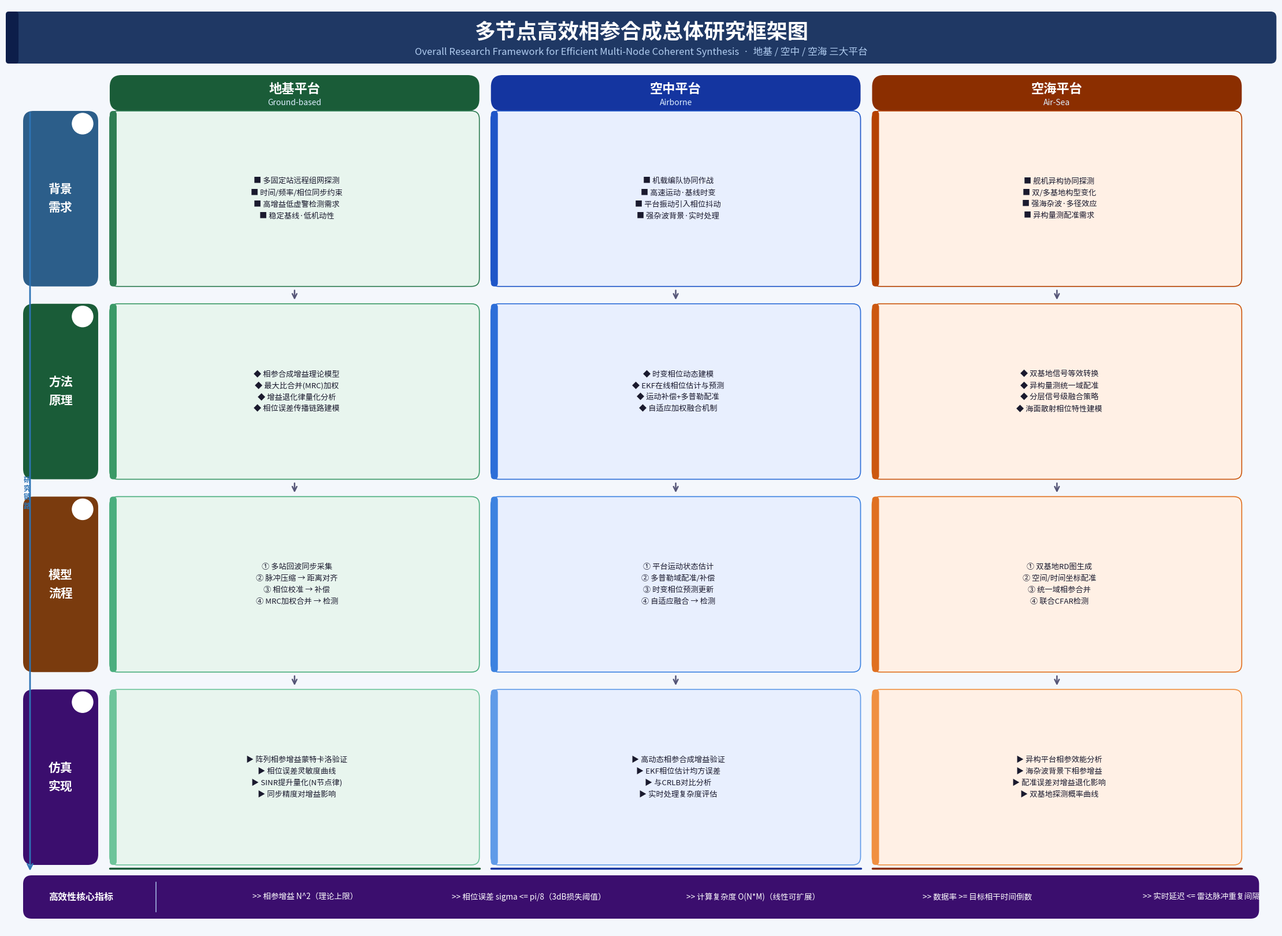

Source code (Python): (Note: this script raises an exception after producing the figure.)
"""
generate_framework_v9.py
────────────────────────────────────────────────────────────────────────
多节点高效相参合成总体研究框架图（PNG 格式）

布局（4行 × 3列 主体 + 左侧层次标签 + 底部高效核心栏）：
  ┌───────────────────────────────────────────────────────────────┐
  │                  总标题                                        │
  ├──────────┬──────────────┬──────────────┬──────────────────────┤
  │  层次    │  地基平台    │  空中平台    │  空海平台            │
  ├──────────┼──────────────┼──────────────┼──────────────────────┤
  │ 背景需求 │  ...         │  ...         │  ...                 │
  │          │      ↓       │      ↓       │      ↓               │
  │ 方法原理 │  ...         │  ...         │  ...                 │
  │          │      ↓       │      ↓       │      ↓               │
  │ 模型流程 │  ...         │  ...         │  ...                 │
  │          │      ↓       │      ↓       │      ↓               │
  │ 仿真实现 │  ...         │  ...         │  ...                 │
  ├──────────┴──────────────┴──────────────┴──────────────────────┤
  │              高效相参合成核心指标（共性底栏）                   │
  └───────────────────────────────────────────────────────────────┘

运行：
    python generate_framework_v9.py
输出：
    coherent_framework_v9.png
"""

import matplotlib
matplotlib.use('Agg')

import matplotlib.pyplot as plt
import matplotlib.patches as mpatches
import matplotlib.font_manager as fm
import os

# ─── 字体 ──────────────────────────────────────────────────────────────
FONT_REGULAR = '/usr/share/fonts/opentype/noto/NotoSansCJK-Regular.ttc'
FONT_BOLD    = '/usr/share/fonts/opentype/noto/NotoSansCJK-Bold.ttc'
fp_r = fm.FontProperties(fname=FONT_REGULAR) if os.path.exists(FONT_REGULAR) else fm.FontProperties()
fp_b = fm.FontProperties(fname=FONT_BOLD)    if os.path.exists(FONT_BOLD)    else fm.FontProperties(weight='bold')

# ─── 调色板 ────────────────────────────────────────────────────────────
C_BG        = '#F4F7FC'    # 背景
C_TITLE     = '#1F3864'    # 主标题栏深蓝
C_TITLE2    = '#2E74B5'    # 次标题蓝

# 地基平台 — 绿色系
C_GND_H     = '#1A5C38'   # 深绿（列头）
C_GND_L1    = '#2E7D52'   # 需求行
C_GND_L2    = '#3A9966'   # 原理行
C_GND_L3    = '#4BAE7E'   # 流程行
C_GND_L4    = '#6DC49A'   # 仿真行
C_GND_BG    = '#E8F5EE'   # 内容格背景

# 空中平台 — 蓝色系
C_AIR_H     = '#1435A0'   # 深蓝（列头）
C_AIR_L1    = '#1F56C8'
C_AIR_L2    = '#2D6ED8'
C_AIR_L3    = '#3C82E0'
C_AIR_L4    = '#609BE8'
C_AIR_BG    = '#E8EFFE'

# 空海平台 — 橙色系
C_SEA_H     = '#8B2E00'   # 深橙（列头）
C_SEA_L1    = '#B54200'
C_SEA_L2    = '#CC5810'
C_SEA_L3    = '#E07020'
C_SEA_L4    = '#F09040'
C_SEA_BG    = '#FFF0E5'

# 底栏 — 紫色
C_BOT_H     = '#3B0E6E'
C_BOT_BG    = '#EDE8F8'

C_ARROW     = '#555577'
C_WHITE     = '#FFFFFF'
C_TEXT_D    = '#1A1A2E'   # 深色正文
C_LAYER_BG  = '#D6E4F7'   # 层次标签背景

# ─── 画布 ──────────────────────────────────────────────────────────────
FIG_W, FIG_H = 22, 16     # inches，宽屏

fig, ax = plt.subplots(figsize=(FIG_W, FIG_H))
ax.set_xlim(0, FIG_W)
ax.set_ylim(0, FIG_H)
ax.axis('off')
fig.patch.set_facecolor(C_BG)
ax.set_facecolor(C_BG)


# ─── 工具函数 ──────────────────────────────────────────────────────────
def rbox(ax, x, y, w, h, fc, ec='none', lw=0, radius=0.18, zorder=2):
    box = mpatches.FancyBboxPatch(
        (x, y), w, h,
        boxstyle=f'round,pad=0,rounding_size={radius}',
        fc=fc, ec=ec, lw=lw, zorder=zorder,
        transform=ax.transData, clip_on=False
    )
    ax.add_patch(box)
    return box


def text(ax, x, y, s, fp, sz, color, ha='center', va='center', zorder=3):
    ax.text(x, y, s, fontproperties=fp, fontsize=sz,
            color=color, ha=ha, va=va, zorder=zorder,
            transform=ax.transData, clip_on=False)


def arrow_down(ax, x, y_top, length=0.30):
    ax.annotate('', xy=(x, y_top - length), xytext=(x, y_top),
                arrowprops=dict(arrowstyle='->', color=C_ARROW,
                                lw=1.8, mutation_scale=14),
                zorder=4)


def multiline_text(ax, cx, cy, lines, fp, sz, color, line_gap=0.17,
                   ha='center', va='center'):
    """在 cy 为中心处，逐行绘制 lines 列表"""
    n = len(lines)
    top_y = cy + (n - 1) * line_gap / 2
    for i, ln in enumerate(lines):
        text(ax, cx, top_y - i * line_gap, ln, fp, sz, color, ha=ha, va=va)


# ══════════════════════════════════════════════════════════════════════
# 1.  主标题栏
# ══════════════════════════════════════════════════════════════════════
TITLE_Y  = FIG_H - 1.00
TITLE_H  = 0.90
rbox(ax, 0.0, TITLE_Y, FIG_W, TITLE_H, C_TITLE, radius=0.1, zorder=1)
rbox(ax, 0.0, TITLE_Y, 0.22, TITLE_H, '#0D1E4A', radius=0.05, zorder=2)

text(ax, FIG_W / 2, TITLE_Y + TITLE_H * 0.60,
     '多节点高效相参合成总体研究框架图',
     fp_b, 26, C_WHITE)
text(ax, FIG_W / 2, TITLE_Y + TITLE_H * 0.22,
     'Overall Research Framework for Efficient Multi-Node Coherent Synthesis  ·  地基 / 空中 / 空海 三大平台',
     fp_r, 12, '#B0CCF0')

# ══════════════════════════════════════════════════════════════════════
# 2.  布局常量
# ══════════════════════════════════════════════════════════════════════
MARGIN   = 0.30
LABEL_W  = 1.30          # 左侧层次标签宽度
COL_GAP  = 0.20          # 列间隙
BOT_H    = 0.75          # 底部共性栏高度
BOT_Y    = 0.20          # 底部栏 y

CONTENT_TOP = TITLE_Y - 0.20       # 内容区顶部
CONTENT_BOT = BOT_Y + BOT_H + 0.18 # 内容区底部

CONTENT_H   = CONTENT_TOP - CONTENT_BOT   # 内容区总高
HEADER_H    = 0.62                 # 平台列头高度
ARROW_GAP   = 0.30                 # 行间箭头区高度
N_ROWS      = 4
BODY_H      = (CONTENT_H - HEADER_H - ARROW_GAP * (N_ROWS - 1)) / N_ROWS

# 三列
COL_X0 = MARGIN + LABEL_W + COL_GAP
AVAIL_W = FIG_W - MARGIN - COL_X0 - MARGIN
COL_W   = (AVAIL_W - COL_GAP * 2) / 3

col_xs = [COL_X0,
          COL_X0 + COL_W + COL_GAP,
          COL_X0 + 2 * (COL_W + COL_GAP)]
col_cx = [x + COL_W / 2 for x in col_xs]

# 层次行（从上到下）
row_labels  = ['背景\n需求', '方法\n原理', '模型\n流程', '仿真\n实现']
row_titles  = ['背景需求', '方法原理（高效相参）', '模型流程', '仿真实现']

# 从上往下计算每行顶部 y 坐标
row_ys = []
y_cur = CONTENT_TOP - HEADER_H
for i in range(N_ROWS):
    row_ys.append(y_cur)
    y_cur -= BODY_H
    if i < N_ROWS - 1:
        y_cur -= ARROW_GAP    # 箭头间隔

# ══════════════════════════════════════════════════════════════════════
# 3.  平台列头
# ══════════════════════════════════════════════════════════════════════
plat_cfgs = [
    ('地基平台\nGround-based',  C_GND_H,  [C_GND_L1, C_GND_L2, C_GND_L3, C_GND_L4], C_GND_BG),
    ('空中平台\nAirborne',      C_AIR_H,  [C_AIR_L1, C_AIR_L2, C_AIR_L3, C_AIR_L4], C_AIR_BG),
    ('空海平台\nAir-Sea',       C_SEA_H,  [C_SEA_L1, C_SEA_L2, C_SEA_L3, C_SEA_L4], C_SEA_BG),
]

HEADER_TOP = CONTENT_TOP - HEADER_H
for i, (title, hdr_col, row_cols, bg_col) in enumerate(plat_cfgs):
    cx = col_cx[i]
    x0 = col_xs[i]
    # 列头背景
    rbox(ax, x0, HEADER_TOP, COL_W, HEADER_H, hdr_col, radius=0.20, zorder=2)
    lines = title.split('\n')
    text(ax, cx, HEADER_TOP + HEADER_H * 0.60, lines[0], fp_b, 16, C_WHITE)
    text(ax, cx, HEADER_TOP + HEADER_H * 0.22, lines[1], fp_r, 10, '#DDEEFF')

# ══════════════════════════════════════════════════════════════════════
# 4.  左侧层次标签
# ══════════════════════════════════════════════════════════════════════
LAYER_COLS = ['#2C5E8A', '#1A5C38', '#7A3B0E', '#3B0E6E']
for i, (lbl, lyr_col) in enumerate(zip(row_labels, LAYER_COLS)):
    y0 = row_ys[i]
    cy = y0 - BODY_H / 2
    rbox(ax, MARGIN, y0 - BODY_H, LABEL_W, BODY_H, lyr_col, radius=0.18, zorder=2)
    for j, line_str in enumerate(lbl.split('\n')):
        off = 0.16 if j == 0 else -0.16
        text(ax, MARGIN + LABEL_W / 2, cy + off, line_str, fp_b, 15, C_WHITE)

# ══════════════════════════════════════════════════════════════════════
# 5.  内容格数据
# ══════════════════════════════════════════════════════════════════════
# [row][col] => list of text lines
CELL_DATA = [
    # ── 行0：背景需求 ──────────────────────────────────────────────
    [
        # 地基平台
        ['■ 多固定站远程组网探测',
         '■ 时间/频率/相位同步约束',
         '■ 高增益低虚警检测需求',
         '■ 稳定基线·低机动性'],
        # 空中平台
        ['■ 机载编队协同作战',
         '■ 高速运动·基线时变',
         '■ 平台振动引入相位抖动',
         '■ 强杂波背景·实时处理'],
        # 空海平台
        ['■ 舰机异构协同探测',
         '■ 双/多基地构型变化',
         '■ 强海杂波·多径效应',
         '■ 异构量测配准需求'],
    ],
    # ── 行1：方法原理 ──────────────────────────────────────────────
    [
        # 地基平台
        ['◆ 相参合成增益理论模型',
         '◆ 最大比合并(MRC)加权',
         '◆ 增益退化律量化分析',
         '◆ 相位误差传播链路建模'],
        # 空中平台
        ['◆ 时变相位动态建模',
         '◆ EKF在线相位估计与预测',
         '◆ 运动补偿+多普勒配准',
         '◆ 自适应加权融合机制'],
        # 空海平台
        ['◆ 双基地信号等效转换',
         '◆ 异构量测统一域配准',
         '◆ 分层信号级融合策略',
         '◆ 海面散射相位特性建模'],
    ],
    # ── 行2：模型流程 ──────────────────────────────────────────────
    [
        # 地基平台
        ['① 多站回波同步采集',
         '② 脉冲压缩 → 距离对齐',
         '③ 相位校准 → 补偿',
         '④ MRC加权合并 → 检测'],
        # 空中平台
        ['① 平台运动状态估计',
         '② 多普勒域配准/补偿',
         '③ 时变相位预测更新',
         '④ 自适应融合 → 检测'],
        # 空海平台
        ['① 双基地RD图生成',
         '② 空间/时间坐标配准',
         '③ 统一域相参合并',
         '④ 联合CFAR检测'],
    ],
    # ── 行3：仿真实现 ──────────────────────────────────────────────
    [
        # 地基平台
        ['▶ 阵列相参增益蒙特卡洛验证',
         '▶ 相位误差灵敏度曲线',
         '▶ SINR提升量化(N节点律)',
         '▶ 同步精度对增益影响'],
        # 空中平台
        ['▶ 高动态相参合成增益验证',
         '▶ EKF相位估计均方误差',
         '▶ 与CRLB对比分析',
         '▶ 实时处理复杂度评估'],
        # 空海平台
        ['▶ 异构平台相参效能分析',
         '▶ 海杂波背景下相参增益',
         '▶ 配准误差对增益退化影响',
         '▶ 双基地探测概率曲线'],
    ],
]

# ══════════════════════════════════════════════════════════════════════
# 6.  绘制内容格 + 行间箭头
# ══════════════════════════════════════════════════════════════════════
for row_i in range(N_ROWS):
    y_top = row_ys[row_i]
    y_bot = y_top - BODY_H
    row_cy = y_bot + BODY_H / 2

    for col_i, (plat_title, hdr_col, row_cols, bg_col) in enumerate(plat_cfgs):
        x0 = col_xs[col_i]
        cx = col_cx[col_i]
        accent = row_cols[row_i]

        # 格子背景（浅色）+ 左侧强调色竖条
        rbox(ax, x0, y_bot, COL_W, BODY_H, bg_col, ec=accent, lw=1.2, radius=0.14, zorder=2)
        rbox(ax, x0, y_bot, 0.12, BODY_H, accent, radius=0.06, zorder=3)

        # 文本
        lines = CELL_DATA[row_i][col_i]
        n = len(lines)
        v_step = min(0.20, (BODY_H - 0.20) / max(n, 1))
        y_start = y_bot + BODY_H / 2 + v_step * (n - 1) / 2
        for k, ln in enumerate(lines):
            text(ax, cx + 0.04, y_start - k * v_step, ln,
                 fp_r, 9.5, C_TEXT_D, ha='center', va='center')

    # 行间箭头（第0~2行之后）
    if row_i < N_ROWS - 1:
        arrow_y_top = y_bot   # 该行底部
        arrow_y_bot = row_ys[row_i + 1]   # 下一行顶部
        mid_y = (arrow_y_top + arrow_y_bot) / 2 + 0.03
        for cx in col_cx:
            arrow_down(ax, cx, arrow_y_top - 0.04, length=ARROW_GAP - 0.08)

# ══════════════════════════════════════════════════════════════════════
# 7.  底部：高效相参合成核心指标共性栏
# ══════════════════════════════════════════════════════════════════════
rbox(ax, MARGIN, BOT_Y, FIG_W - 2 * MARGIN, BOT_H, C_BOT_H, radius=0.15, zorder=2)

bot_items = [
    '高效性核心指标',
    '>> 相参增益 N^2（理论上限）',
    '>> 相位误差 sigma <= pi/8（3dB损失阈值）',
    '>> 计算复杂度 O(N*M)（线性可扩展）',
    '>> 数据率 >= 目标相干时间倒数',
    '>> 实时延迟 <= 雷达脉冲重复间隔',
]
xs = [MARGIN + 1.0 + i * (FIG_W - 2 * MARGIN - 2.0) / (len(bot_items) - 1) for i in range(len(bot_items))]
for i, (bx, item) in enumerate(zip(xs, bot_items)):
    fp = fp_b if i == 0 else fp_r
    sz = 11.5 if i == 0 else 9.8
    text(ax, bx, BOT_Y + BOT_H / 2, item, fp, sz, C_WHITE)
    if i == 0:
        # 分隔竖线
        ax.plot([bx + 1.3, bx + 1.3], [BOT_Y + 0.12, BOT_Y + BOT_H - 0.12],
                color='#9FAFE0', lw=1.2, zorder=3)

# ══════════════════════════════════════════════════════════════════════
# 8.  左侧：层次序号徽标
# ══════════════════════════════════════════════════════════════════════
layer_badges = ['①', '②', '③', '④']
badge_cols   = ['#2C5E8A', '#1A5C38', '#7A3B0E', '#3B0E6E']
for i in range(N_ROWS):
    y0 = row_ys[i]
    cy = y0 - BODY_H / 2
    badge_x = MARGIN + LABEL_W + 0.01
    circle = plt.Circle((badge_x - 0.28, cy + BODY_H / 2 - 0.22),
                         0.18, color=C_WHITE, zorder=5,
                         transform=ax.transData, clip_on=False)
    ax.add_patch(circle)
    text(ax, badge_x - 0.28, cy + BODY_H / 2 - 0.22,
         layer_badges[i], fp_b, 11, badge_cols[i])

# ══════════════════════════════════════════════════════════════════════
# 9.  右侧：平台标注装饰线
# ══════════════════════════════════════════════════════════════════════
for i, (plat_title, hdr_col, row_cols, bg_col) in enumerate(plat_cfgs):
    x0 = col_xs[i]
    x1 = x0 + COL_W
    bottom_y = row_ys[N_ROWS - 1] - BODY_H
    ax.plot([x0, x1], [bottom_y - 0.06, bottom_y - 0.06],
            color=hdr_col, lw=2.5, zorder=4, solid_capstyle='round')

# ══════════════════════════════════════════════════════════════════════
# 10. 连通整体的左侧纵向流程线
# ══════════════════════════════════════════════════════════════════════
flow_line_x = MARGIN + 0.12
flow_top = HEADER_TOP
flow_bot = BOT_Y + BOT_H
ax.annotate('', xy=(flow_line_x, flow_bot + 0.05),
            xytext=(flow_line_x, flow_top),
            arrowprops=dict(arrowstyle='->', color='#2E74B5',
                            lw=2.0, mutation_scale=16),
            zorder=4)
text(ax, flow_line_x - 0.05, (flow_top + flow_bot) / 2,
     '研\n究\n链\n路', fp_b, 9, '#2E74B5')

# ══════════════════════════════════════════════════════════════════════
# 保存
# ══════════════════════════════════════════════════════════════════════
OUT = '/home/runner/work/project/project/coherent_framework_v9.png'
plt.tight_layout(pad=0)
plt.savefig(OUT, dpi=150, bbox_inches='tight',
            facecolor=C_BG, edgecolor='none')
plt.close()
print(f'Saved: {OUT}')
